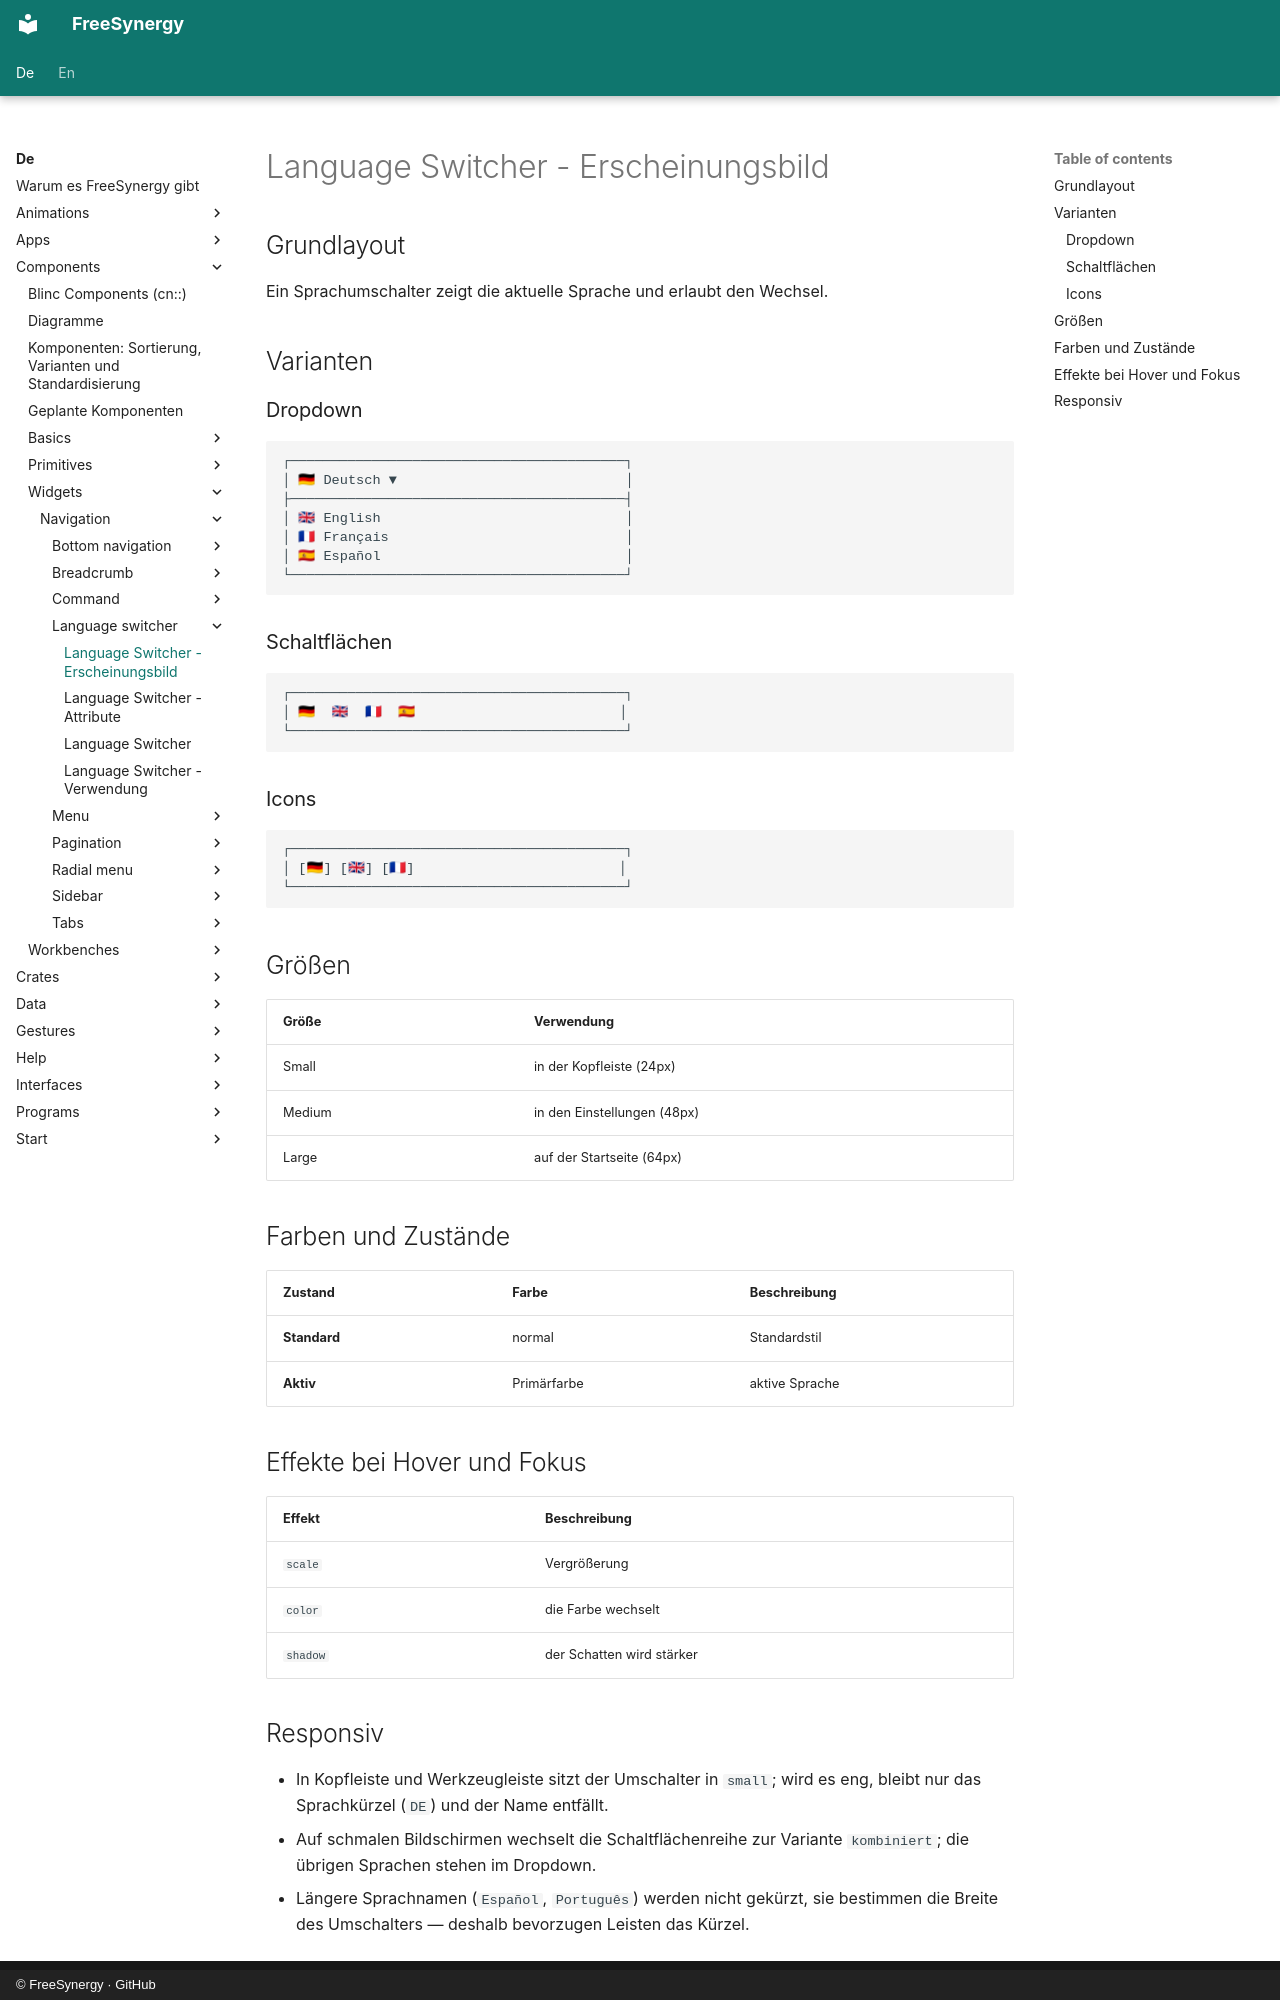

repository: FreeSynergy/fs-documentation · page: de/components/widgets/navigation/language-switcher/appearance/index.html · generator: mkdocs · copyright: © FreeSynergy · GitHub

# Language Switcher - Erscheinungsbild

## Grundlayout

Ein Sprachumschalter zeigt die aktuelle Sprache und erlaubt den Wechsel.

## Varianten

### Dropdown

```
┌─────────────────────────────────────────┐
│ 🇩🇪 Deutsch ▼                            │
├─────────────────────────────────────────┤
│ 🇬🇧 English                              │
│ 🇫🇷 Français                             │
│ 🇪🇸 Español                              │
└─────────────────────────────────────────┘
```

### Schaltflächen

```
┌─────────────────────────────────────────┐
│ 🇩🇪  🇬🇧  🇫🇷  🇪🇸                         │
└─────────────────────────────────────────┘
```

### Icons

```
┌─────────────────────────────────────────┐
│ [🇩🇪] [🇬🇧] [🇫🇷]                         │
└─────────────────────────────────────────┘
```

## Größen

| Größe | Verwendung |
|-------|------------|
| Small | in der Kopfleiste (24px) |
| Medium | in den Einstellungen (48px) |
| Large | auf der Startseite (64px) |

## Farben und Zustände

| Zustand | Farbe | Beschreibung |
|---------|-------|--------------|
| **Standard** | normal | Standardstil |
| **Aktiv** | Primärfarbe | aktive Sprache |

## Effekte bei Hover und Fokus

| Effekt | Beschreibung |
|--------|--------------|
| `scale` | Vergrößerung |
| `color` | die Farbe wechselt |
| `shadow` | der Schatten wird stärker |
